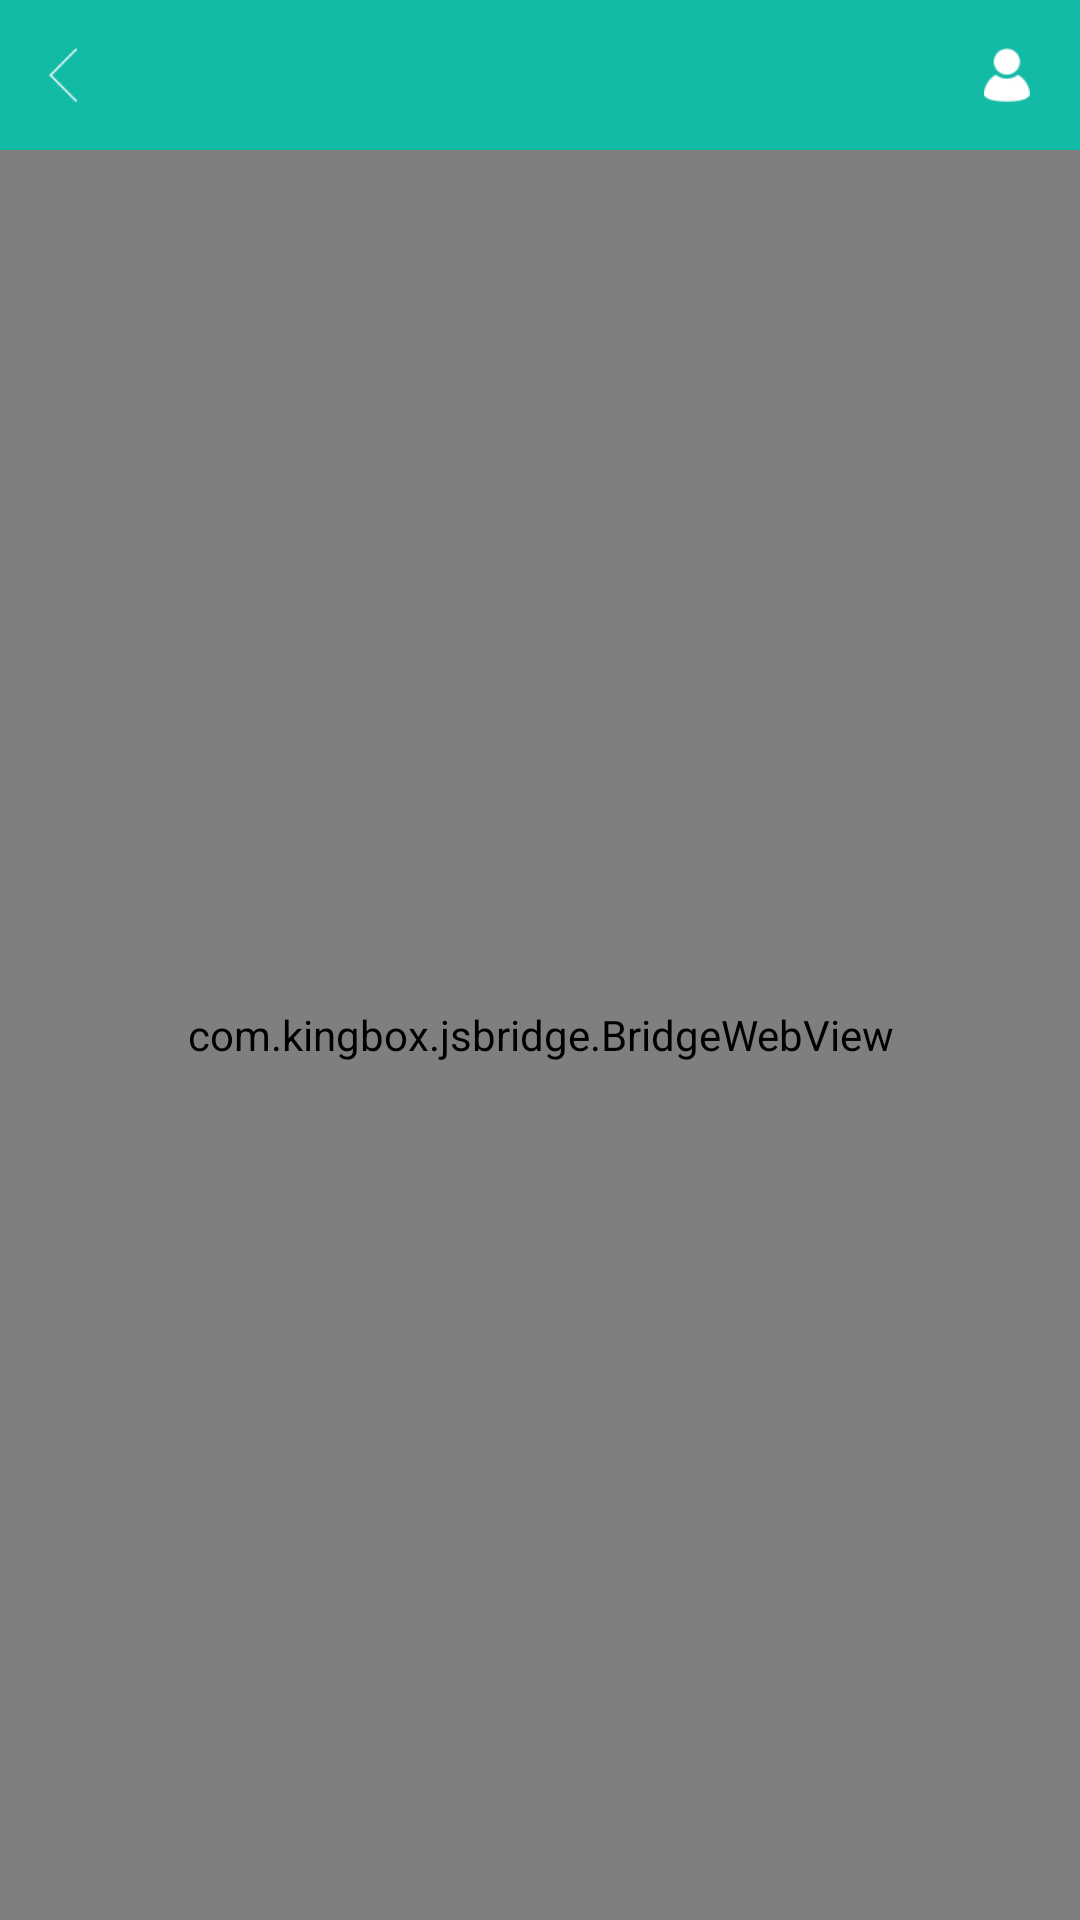

Here is an Android app screen rendered from its layout file. Give the layout XML and the strings, colors and styles it references.
<!-- AndroidManifest.xml: application theme AppTheme -->
<!-- res/layout/banner_layout.xml -->
<?xml version="1.0" encoding="utf-8"?>
<RelativeLayout xmlns:android="http://schemas.android.com/apk/res/android"
                android:layout_width="match_parent"
                android:layout_height="match_parent"
    >

    <include
        android:id="@+id/banner_top_layout"
        layout="@layout/top_layout"/>

    <RelativeLayout
        android:id="@+id/bottom_layout"
        android:layout_width="match_parent"
        android:layout_height="wrap_content"
        android:layout_alignParentBottom="true"
        android:background="#222222"
        android:visibility="gone">

        <ImageView
            android:id="@+id/refresh_img"
            android:layout_width="wrap_content"
            android:layout_height="wrap_content"
            android:layout_alignParentLeft="true"
            android:layout_centerVertical="true"
            android:padding="12dp"
            android:src="@drawable/refresh_icon"/>

        <ImageView
            android:id="@+id/favourite_img"
            android:layout_width="wrap_content"
            android:layout_height="wrap_content"
            android:layout_centerInParent="true"
            android:padding="12dp"
            android:src="@drawable/favourite_icon"/>

        <ImageView
            android:id="@+id/home_img"
            android:layout_width="wrap_content"
            android:layout_height="wrap_content"
            android:layout_alignParentRight="true"
            android:layout_centerVertical="true"
            android:padding="12dp"
            android:src="@drawable/home_icon"/>
    </RelativeLayout>

    <FrameLayout
        android:id="@+id/video_fullView"
        android:layout_width="fill_parent"
        android:layout_height="fill_parent"
        android:visibility="gone">
    </FrameLayout>

    <com.kingbox.jsbridge.BridgeWebView
        android:id="@+id/webview"
        android:layout_width="match_parent"
        android:layout_height="match_parent"
        android:layout_above="@+id/bottom_layout"
        android:layout_below="@+id/banner_top_layout"/>

    <ImageView
        android:id="@+id/play_img"
        android:layout_width="wrap_content"
        android:layout_height="wrap_content"
        android:layout_centerVertical="true"
        android:layout_alignParentLeft="true"
        android:src="@drawable/play_icon"
        android:visibility="gone"/>
</RelativeLayout>
<!-- res/layout/top_layout.xml (included above) -->
<?xml version="1.0" encoding="utf-8"?>
<RelativeLayout xmlns:android="http://schemas.android.com/apk/res/android"
                android:layout_width="match_parent"
                android:layout_height="50dp"
                android:background="@color/colorPrimary">

    <ImageView
        android:id="@+id/back_img"
        android:layout_width="wrap_content"
        android:layout_height="match_parent"
        android:layout_alignParentLeft="true"
        android:padding="16dp"
        android:src="@drawable/back_icon"/>

    <TextView
        android:id="@+id/center_title_tv"
        android:layout_width="wrap_content"
        android:layout_height="wrap_content"
        android:layout_centerInParent="true"
        android:lines="1"
        android:paddingLeft="30dp"
        android:paddingRight="30dp"
        android:textColor="#FFFFFF"
        android:textSize="16sp"
        android:textStyle="normal"/>

    <LinearLayout
        android:id="@+id/vp_title_layout"
        android:layout_width="wrap_content"
        android:layout_height="wrap_content"
        android:layout_centerInParent="true"
        android:background="@drawable/vp_title_bg"
        android:visibility="gone">

        <TextView
            android:id="@+id/aaa_tv"
            android:layout_width="0dp"
            android:layout_height="wrap_content"
            android:layout_weight="1"
            android:gravity="center"
            android:paddingBottom="6dp"
            android:paddingTop="6dp"
            android:background="@drawable/aaa"
            android:text="广场"/>

        <TextView
            android:id="@+id/bbb_tv"
            android:layout_width="0dp"
            android:layout_height="wrap_content"
            android:layout_weight="1"
            android:gravity="center"
            android:paddingBottom="6dp"
            android:paddingTop="6dp"
            android:text="国外"/>

        <TextView
            android:id="@+id/ccc_tv"
            android:layout_width="0dp"
            android:layout_height="wrap_content"
            android:layout_weight="1"
            android:gravity="center"
            android:paddingBottom="6dp"
            android:paddingTop="6dp"
            android:text="频道"/>
    </LinearLayout>

    <ImageView
        android:id="@+id/user_img"
        android:layout_width="wrap_content"
        android:layout_height="wrap_content"
        android:layout_alignParentRight="true"
        android:padding="16dp"
        android:src="@drawable/user_icon"/>
</RelativeLayout>
<!-- resources referenced by this layout -->
<resources>
  <color name="colorPrimary">#13BAA6</color>
  <!-- drawable aaa: png bitmap (drawable-xhdpi, 1311 bytes) -->
  <!-- drawable back_icon: png bitmap (drawable-xhdpi, 1142 bytes) -->
  <!-- drawable favourite_icon: png bitmap (drawable-xhdpi, 1877 bytes) -->
  <!-- drawable home_icon: png bitmap (drawable-xhdpi, 1556 bytes) -->
  <!-- drawable play_icon: png bitmap (drawable-xhdpi, 18750 bytes) -->
  <!-- drawable refresh_icon: png bitmap (drawable-xhdpi, 1430 bytes) -->
  <!-- drawable user_icon: png bitmap (drawable-xhdpi, 1480 bytes) -->
  <!-- drawable vp_title_bg: png bitmap (drawable-xhdpi, 1681 bytes) -->
  <style name="AppTheme" parent="Theme.AppCompat.Light.DarkActionBar">
          
          <item name="colorPrimary">@color/colorPrimary</item>
          <item name="colorPrimaryDark">@color/colorPrimaryDark</item>
          <item name="colorAccent">@color/colorAccent</item>
      </style>
  <color name="colorPrimaryDark">#13BAA6</color>
  <color name="colorAccent">#FF4081</color>
</resources>
